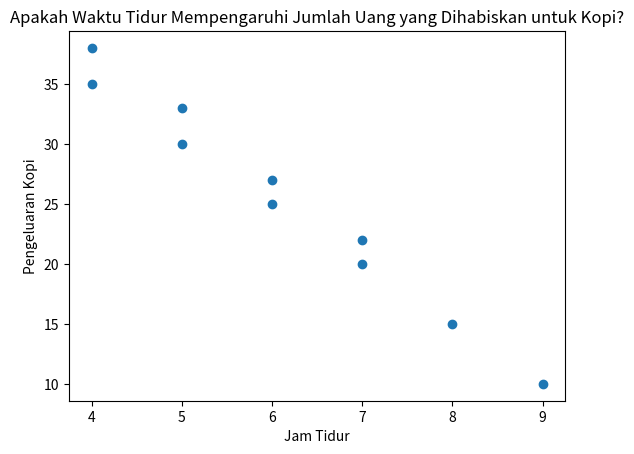

The matplotlib source for this figure:
# -*- coding: utf-8 -*-
"""Untitled0.ipynb

Automatically generated by Colab.

Original file is located at
    https://colab.research.google.com/<link-removed>

[redacted]
[redacted]
"""

import matplotlib.pyplot as plt

x = [8,7,6,5,4,9,7,6,5,4]
y = [15,20,25,30,35,10,22,27,33,38]
xtotal = 0
ytotal = 0

# Jumlah X
print("X = ",x)
for i in x:
  xtotal += i
print("Sigma X = ",xtotal)
print("")

# Jumlah Y
print("Y = ",y)
for i in y:
  ytotal += i
print("Sigma Y = ",ytotal)
print("")

# Jumlah X^2
xkuad = []
xkuadtotal = 0
for i in x:
  xkuad.append(i**2)
print("X^2 = ",xkuad)
for i in xkuad:
  xkuadtotal += i
print("Sigma X^2 = ",xkuadtotal)
print("")

# Jumlah XY
xy = [x*y for x,y in zip(x,y)]
print("XY = ",xy)
xytotal = 0
for i in xy:
  xytotal += i
print("Sigma XY = ",xytotal)
print("")

# Persamaan Regresi
b = (10*xytotal-xtotal*ytotal)/(10*xkuadtotal-(xtotal)**2)
a = (ytotal-b*xtotal)/10

bround = round(b,2)
around = round(a,2)

print("a =",around)
print("b =",bround)
print("Y =",around,"+",bround,"X")
print(" ")

# Grafik Regresi
plt.scatter(x,y)
plt.xlabel('Jam Tidur')
plt.ylabel('Pengeluaran Kopi')
plt.title('Apakah Waktu Tidur Mempengaruhi Jumlah Uang yang Dihabiskan untuk Kopi?')
plt.show()